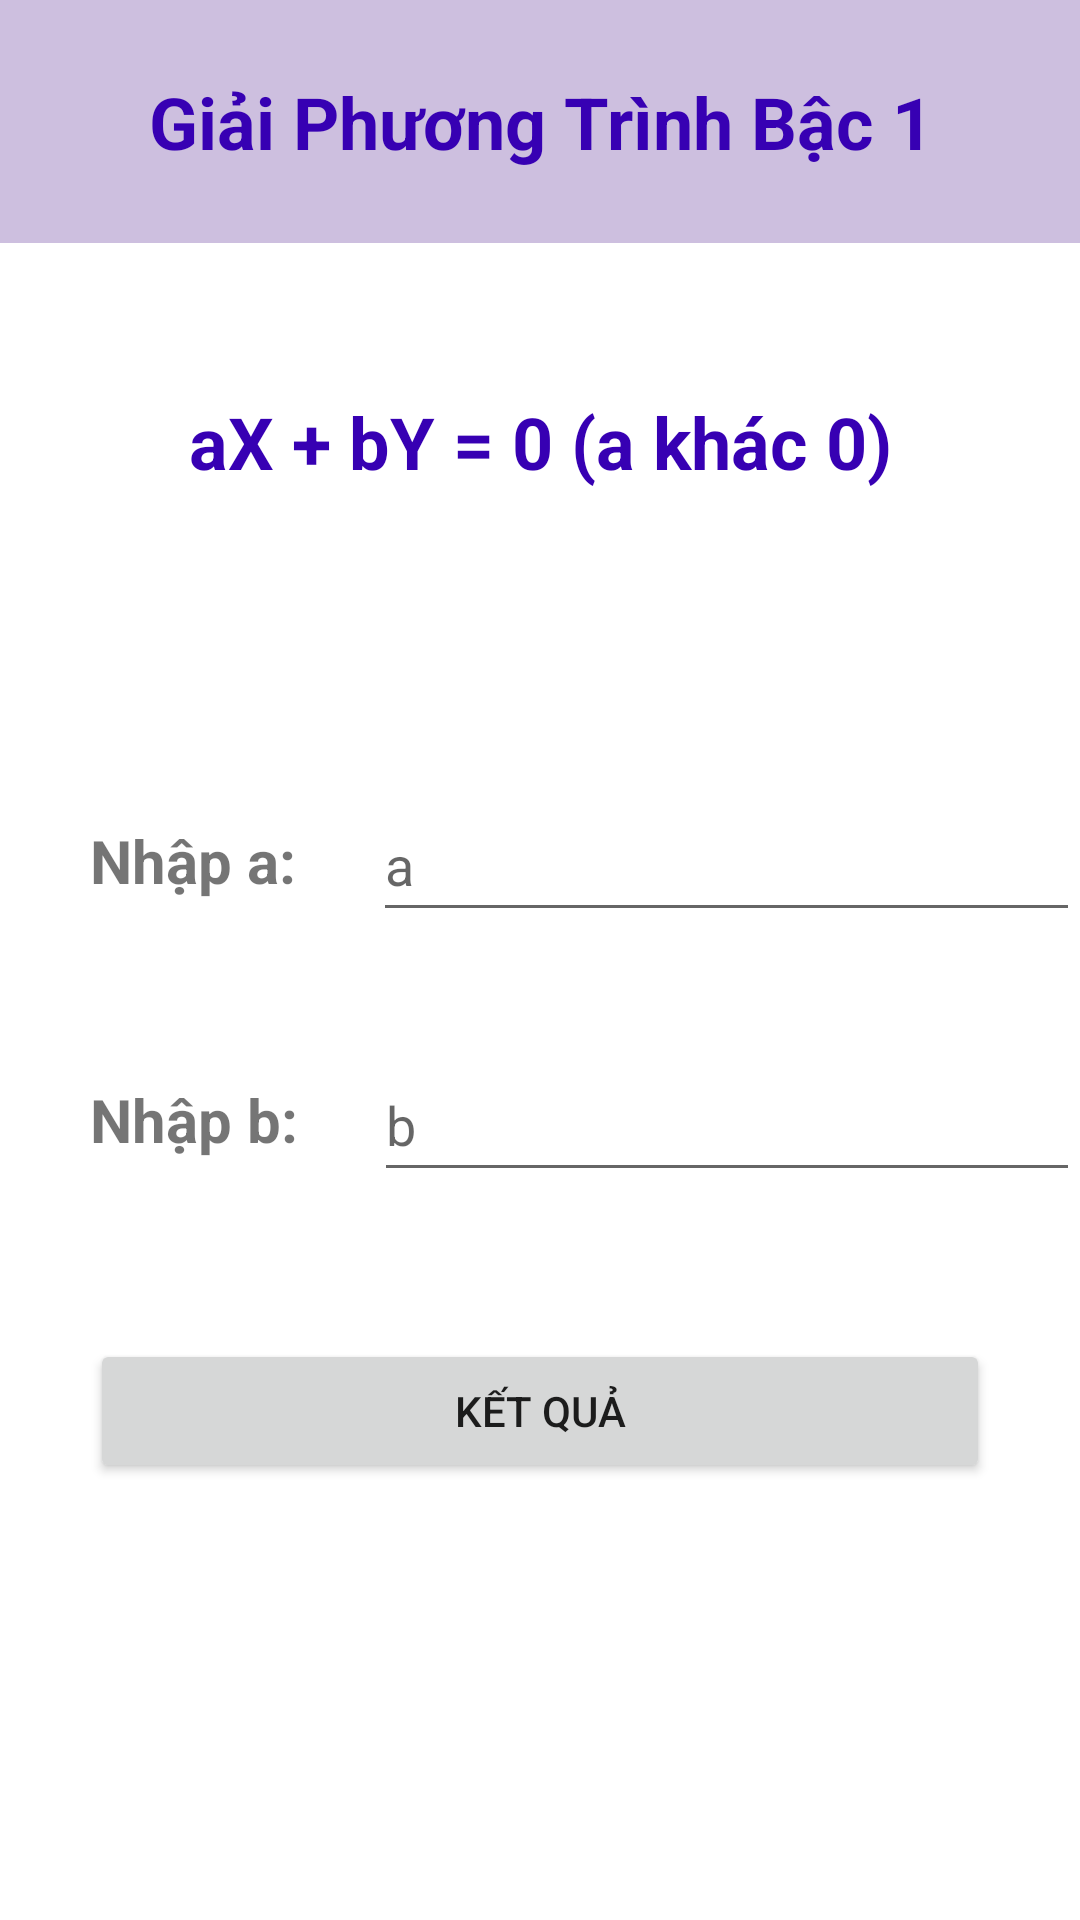

Write the Android layout XML for this screen, with the resource values it uses.
<!-- AndroidManifest.xml: application theme Theme.BaiThucHanh3 -->
<!-- res/layout/activity_main.xml -->
<?xml version="1.0" encoding="utf-8"?>
<RelativeLayout xmlns:android="http://schemas.android.com/apk/res/android"
    xmlns:app="http://schemas.android.com/apk/res-auto"
    xmlns:tools="http://schemas.android.com/tools"
    android:layout_width="match_parent"
    android:layout_height="match_parent"
    tools:context=".MainActivity">

    <LinearLayout
        android:layout_width="match_parent"
        android:layout_height="match_parent"
        android:orientation="vertical">

        <TextView
            android:layout_width="match_parent"
            android:layout_height="81dp"
            android:background="@color/purple_100"
            android:gravity="center"
            android:text="Giải Phương Trình Bậc 1"
            android:textColor="@color/purple_700"
            android:textSize="24dp"
            android:textStyle="bold"
            app:layout_constraintBottom_toBottomOf="parent"
            app:layout_constraintEnd_toEndOf="parent"
            app:layout_constraintStart_toStartOf="parent"
            app:layout_constraintTop_toTopOf="parent" />

        <TextView
            android:id="@+id/textView3"
            android:layout_width="match_parent"
            android:layout_height="wrap_content"
            android:layout_marginTop="50dp"
            android:gravity="center"
            android:text="aX + bY = 0 (a khác 0)"
            android:textColor="@color/purple_700"
            android:textSize="24dp"
            android:textStyle="bold" />

        <LinearLayout
            android:layout_width="match_parent"
            android:layout_height="match_parent"
            android:layout_marginTop="80dp"
            android:orientation="vertical">

            <LinearLayout
                android:layout_width="match_parent"
                android:layout_height="87dp"
                android:gravity="center"
                android:orientation="horizontal">

                <TextView
                    android:id="@+id/textView"
                    android:layout_width="wrap_content"
                    android:layout_height="wrap_content"
                    android:layout_marginLeft="30dp"
                    android:layout_weight="1"
                    android:text="Nhập a:"
                    android:textSize="20dp"
                    android:textStyle="bold" />

                <EditText
                    android:id="@+id/editTextTextPersonName"
                    android:layout_width="wrap_content"
                    android:layout_height="wrap_content"
                    android:layout_weight="1"
                    android:ems="10"
                    android:hint="a"
                    android:inputType="textPersonName"
                    android:minHeight="48dp" />
            </LinearLayout>

            <LinearLayout
                android:layout_width="match_parent"
                android:layout_height="86dp"
                android:gravity="center"
                android:orientation="horizontal">

                <TextView
                    android:id="@+id/textView2"
                    android:layout_width="wrap_content"
                    android:layout_height="wrap_content"
                    android:layout_marginLeft="30dp"
                    android:layout_weight="1"
                    android:text="Nhập b:"
                    android:textSize="20dp"
                    android:textStyle="bold" />

                <EditText
                    android:id="@+id/editTextTextPersonName2"
                    android:layout_width="wrap_content"
                    android:layout_height="wrap_content"
                    android:layout_weight="1"
                    android:ems="10"
                    android:hint="b"
                    android:inputType="textPersonName"
                    android:minHeight="48dp" />
            </LinearLayout>

            <Button
                android:id="@+id/btnKqua"
                android:layout_width="300dp"
                android:layout_height="wrap_content"
                android:layout_gravity="center"
                android:layout_marginTop="30dp"
                android:ems="10"
                android:text="Kết Quả" />
        </LinearLayout>
    </LinearLayout>


</RelativeLayout>
<!-- resources referenced by this layout -->
<resources>
  <color name="purple_100">#CDBFDF</color>
  <color name="purple_700">#FF3700B3</color>
  <style name="Theme.BaiThucHanh3" parent="Theme.MaterialComponents.DayNight.NoActionBar">
          
          <item name="colorPrimary">@color/purple_500</item>
          <item name="colorPrimaryVariant">@color/purple_700</item>
          <item name="colorOnPrimary">@color/white</item>
          
          <item name="colorSecondary">@color/teal_200</item>
          <item name="colorSecondaryVariant">@color/teal_700</item>
          <item name="colorOnSecondary">@color/black</item>
          
          <item name="android:statusBarColor" tools:targetApi="l">?attr/colorPrimaryVariant</item>
          
      </style>
  <color name="purple_500">#FF6200EE</color>
  <color name="white">#FFFFFFFF</color>
  <color name="teal_200">#FF03DAC5</color>
  <color name="teal_700">#FF018786</color>
  <color name="black">#FF000000</color>
</resources>
